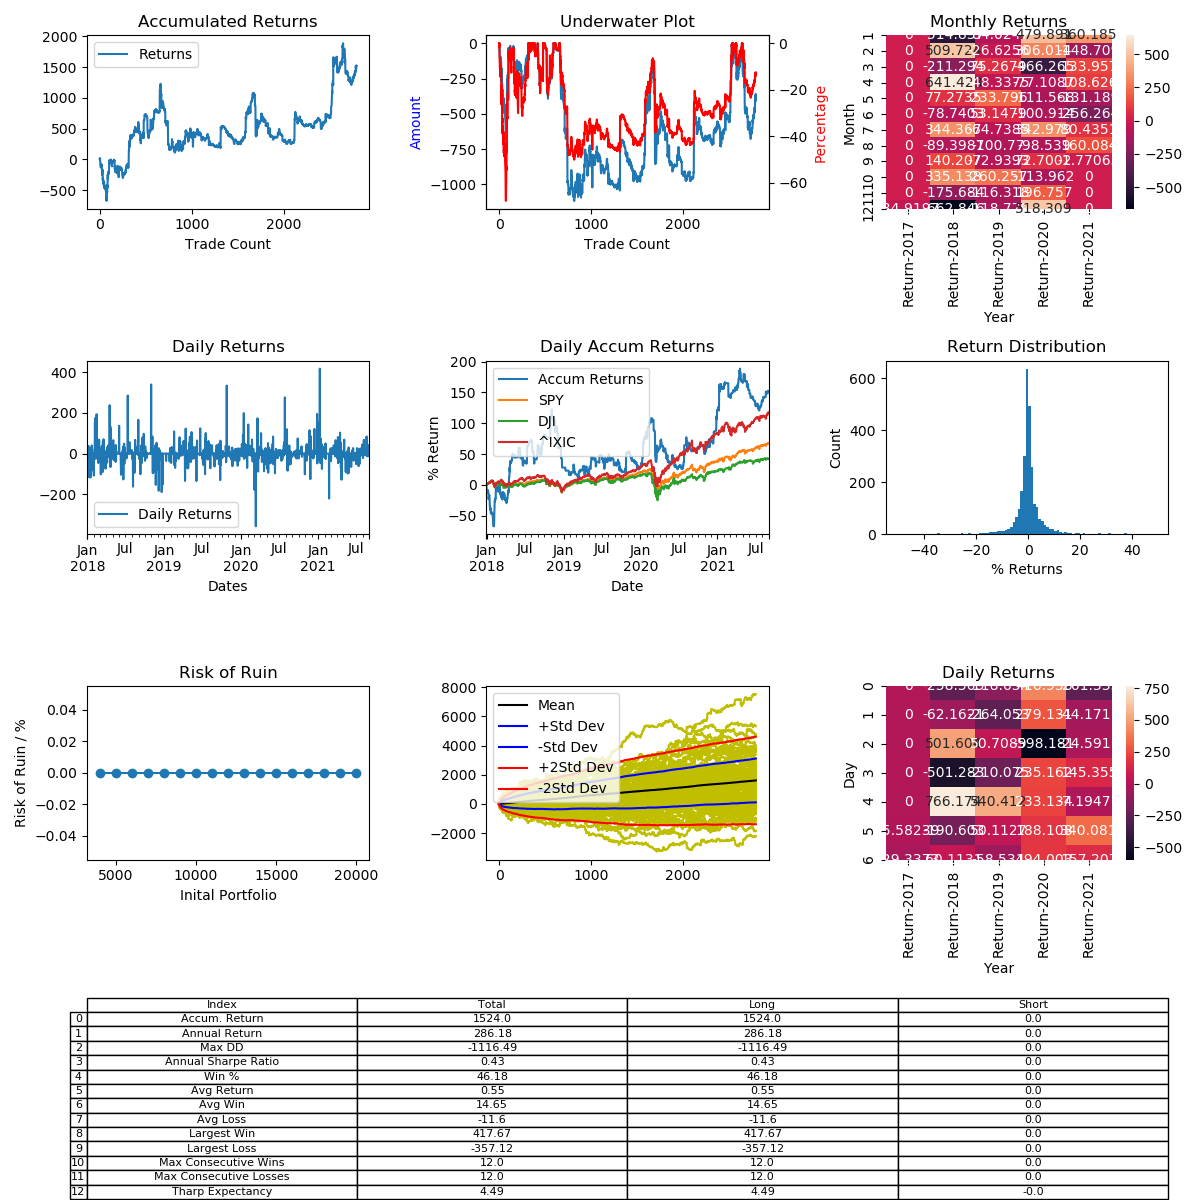

The table this chart was drawn from, first rows:
, Entry Time, Exit Time, Symbol, Direction, Entry, Exit
0, 2017-12-30 20:48:00, 2017-12-30 23:32:00, BCHUSD, LONG, 2292, 2320
1, 2017-12-31 00:56:00, 2017-12-31 10:12:00, BCHUSD, LONG, 2280, 2239
2, 2017-12-31 10:44:00, 2017-12-31 11:48:00, BCHUSD, LONG, 2289, 2319
3, 2017-12-31 14:28:00, 2017-12-31 15:12:00, BCHUSD, LONG, 2349, 2370
4, 2017-12-31 16:28:00, 2017-12-31 22:20:00, BCHUSD, LONG, 2450, 2411
5, 2017-12-31 22:44:00, 2018-01-01 02:52:00, BCHUSD, LONG, 2411, 2325
6, 2018-01-01 07:28:00, 2018-01-01 08:28:00, BCHUSD, LONG, 2381, 2370
7, 2018-01-01 10:04:00, 2018-01-01 13:24:00, BCHUSD, LONG, 2380, 2297
8, 2018-01-02 21:04:00, 2018-01-02 21:52:00, BCHUSD, LONG, 2602, 2575
9, 2018-01-02 21:56:00, 2018-01-03 10:44:00, BCHUSD, LONG, 2579, 2560
10, 2018-01-03 14:04:00, 2018-01-03 14:16:00, BCHUSD, LONG, 2628, 2635
11, 2018-01-03 20:52:00, 2018-01-05 22:40:00, BCHUSD, LONG, 2535, 2433
12, 2018-01-06 06:28:00, 2018-01-06 10:04:00, BCHUSD, LONG, 2352, 2388
13, 2018-01-06 15:08:00, 2018-01-06 15:48:00, BCHUSD, LONG, 2536, 2560
14, 2018-01-06 16:00:00, 2018-01-06 18:16:00, BCHUSD, LONG, 2574, 2554
15, 2018-01-06 23:20:00, 2018-01-07 01:44:00, BCHUSD, LONG, 2500, 2552
16, 2018-01-07 06:16:00, 2018-01-07 12:52:00, BCHUSD, LONG, 2637, 2666
17, 2018-01-07 21:20:00, 2018-01-07 21:44:00, BCHUSD, LONG, 2559, 2554
18, 2018-01-07 22:12:00, 2018-01-08 00:32:00, BCHUSD, LONG, 2553, 2500
19, 2018-01-08 01:28:00, 2018-01-08 07:44:00, BCHUSD, LONG, 2464, 2511
20, 2018-01-08 08:32:00, 2018-01-08 10:36:00, BCHUSD, LONG, 2480, 2421
21, 2018-01-09 01:00:00, 2018-01-09 02:20:00, BCHUSD, LONG, 2424, 2405
22, 2018-01-09 05:56:00, 2018-01-09 07:52:00, BCHUSD, LONG, 2407, 2409
23, 2018-01-09 18:28:00, 2018-01-09 18:48:00, BCHUSD, LONG, 2417, 2415
24, 2018-01-10 21:52:00, 2018-01-11 04:12:00, BCHUSD, LONG, 2750, 2430
25, 2018-01-11 08:40:00, 2018-01-11 21:28:00, BCHUSD, LONG, 2537, 2489
26, 2018-01-11 23:24:00, 2018-01-12 10:20:00, BCHUSD, LONG, 2422, 2534
27, 2018-01-12 11:36:00, 2018-01-12 21:20:00, BCHUSD, LONG, 2548, 2568
28, 2018-01-12 22:00:00, 2018-01-12 22:44:00, BCHUSD, LONG, 2590, 2595
29, 2018-01-13 01:12:00, 2018-01-13 07:52:00, BCHUSD, LONG, 2596, 2638
30, 2018-01-13 10:40:00, 2018-01-13 11:56:00, BCHUSD, LONG, 2585, 2612
31, 2018-01-13 15:24:00, 2018-01-13 18:20:00, BCHUSD, LONG, 2700, 2710
32, 2018-01-15 18:20:00, 2018-01-16 05:16:00, BCHUSD, LONG, 2454, 2272
33, 2018-01-16 07:08:00, 2018-01-16 08:20:00, BCHUSD, LONG, 2282, 2055
34, 2018-01-16 09:12:00, 2018-01-16 12:16:00, BCHUSD, LONG, 2014, 2062
35, 2018-01-16 12:40:00, 2018-01-16 14:36:00, BCHUSD, LONG, 2025, 2000
36, 2018-01-16 15:36:00, 2018-01-16 15:52:00, BCHUSD, LONG, 2040, 2071
37, 2018-01-16 16:40:00, 2018-01-16 19:12:00, BCHUSD, LONG, 2059, 1920
38, 2018-01-17 04:20:00, 2018-01-17 04:52:00, BCHUSD, LONG, 1719, 1758
39, 2018-01-18 03:52:00, 2018-01-18 06:20:00, BCHUSD, LONG, 1808, 1824
40, 2018-01-18 11:20:00, 2018-01-18 11:40:00, BCHUSD, LONG, 1811, 1813
41, 2018-01-18 15:44:00, 2018-01-18 15:56:00, BCHUSD, LONG, 1900, 1900
42, 2018-01-18 17:04:00, 2018-01-18 17:52:00, BCHUSD, LONG, 1860, 1859
43, 2018-01-18 20:32:00, 2018-01-18 22:44:00, BCHUSD, LONG, 1881, 1766
44, 2018-01-19 05:40:00, 2018-01-19 12:32:00, BCHUSD, LONG, 1770, 1840
45, 2018-01-19 20:00:00, 2018-01-19 22:44:00, BCHUSD, LONG, 1762, 1740
46, 2018-01-21 06:24:00, 2018-01-21 09:36:00, BCHUSD, LONG, 1862, 1782
47, 2018-01-21 10:04:00, 2018-01-21 12:08:00, BCHUSD, LONG, 1786, 1875
48, 2018-01-21 15:12:00, 2018-01-21 21:28:00, BCHUSD, LONG, 1832, 1742
49, 2018-01-22 01:44:00, 2018-01-22 02:00:00, BCHUSD, LONG, 1765, 1760
50, 2018-01-22 02:48:00, 2018-01-22 03:00:00, BCHUSD, LONG, 1765, 1767
51, 2018-01-22 04:40:00, 2018-01-22 12:16:00, BCHUSD, LONG, 1776, 1704
52, 2018-01-22 15:56:00, 2018-01-22 18:12:00, BCHUSD, LONG, 1550, 1598
53, 2018-01-22 21:56:00, 2018-01-23 05:20:00, BCHUSD, LONG, 1546, 1560
54, 2018-01-23 10:44:00, 2018-01-23 11:20:00, BCHUSD, LONG, 1541, 1536
55, 2018-01-23 18:48:00, 2018-01-24 02:24:00, BCHUSD, LONG, 1660, 1576
56, 2018-01-24 03:28:00, 2018-01-24 11:36:00, BCHUSD, LONG, 1610, 1630
57, 2018-01-24 13:16:00, 2018-01-24 13:40:00, BCHUSD, LONG, 1641, 1642
58, 2018-01-24 21:24:00, 2018-01-25 04:24:00, BCHUSD, LONG, 1639, 1673
59, 2018-01-25 05:52:00, 2018-01-25 06:12:00, BCHUSD, LONG, 1678, 1677
... 2,731 more rows
